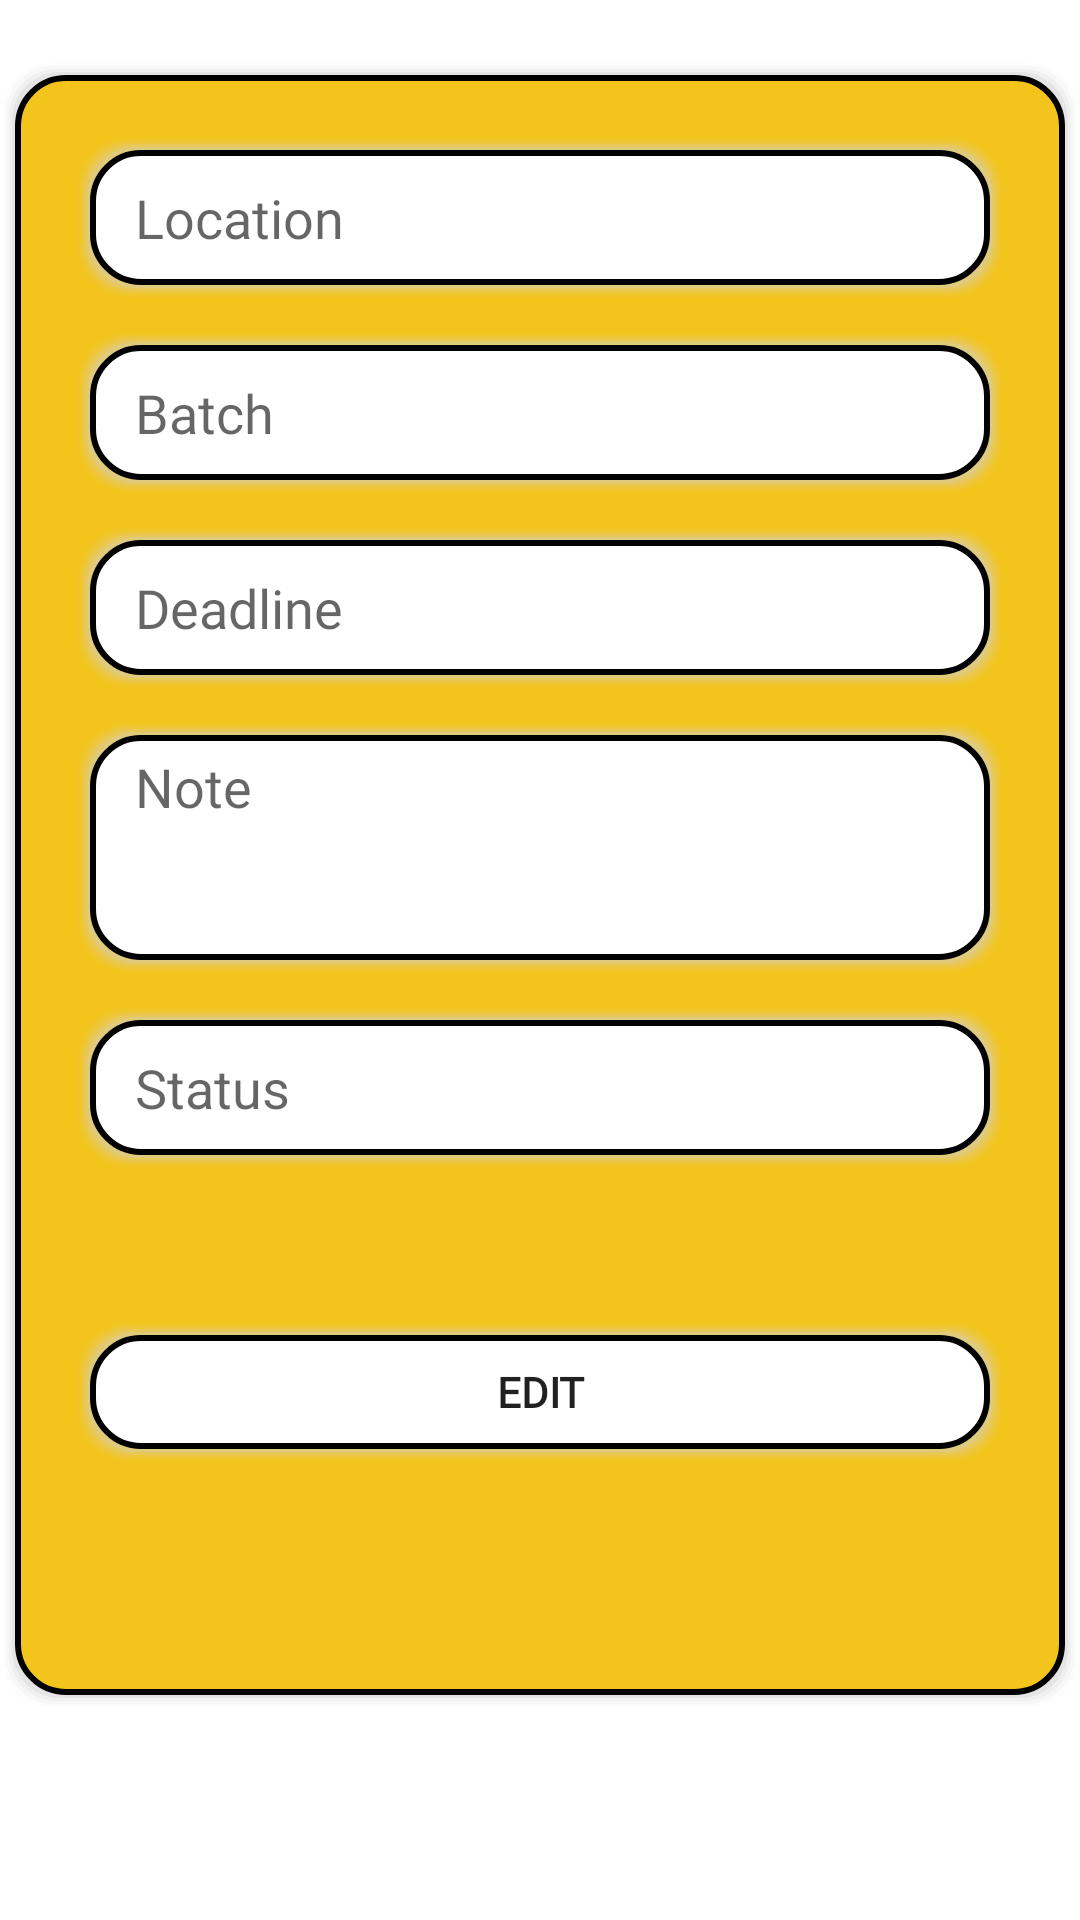

Layout XML and referenced resources for this Android screen:
<!-- AndroidManifest.xml: application theme Theme.TheWholeShare -->
<!-- res/layout/fragment_admin_update_location.xml -->
<?xml version="1.0" encoding="utf-8"?>
<LinearLayout xmlns:android="http://schemas.android.com/apk/res/android"
    xmlns:tools="http://schemas.android.com/tools"
    android:layout_width="match_parent"
    android:layout_height="match_parent"
    android:orientation="vertical"
    tools:context=".fragments.AdminUpdateLocation">

    <LinearLayout
        android:layout_width="match_parent"
        android:layout_height="550dp"
        android:layout_marginTop="20dp"
        android:layout_marginBottom="10dp"
        android:background="@drawable/rounded_square_1"
        android:orientation="vertical">


        <EditText
            android:id="@+id/etLocation"
            android:layout_width="match_parent"
            android:layout_height="55dp"
            android:layout_marginLeft="20dp"
            android:layout_marginTop="20dp"
            android:layout_marginRight="20dp"
            android:background="@drawable/rounded_square_2"
            android:ems="10"
            android:enabled="false"
            android:fontFamily="@font/montserrat"
            android:hint="Location"
            android:inputType="textPersonName"
            android:paddingLeft="20dp"
            android:textColor="#000000" />

        <EditText
            android:id="@+id/etbatch"
            android:layout_width="match_parent"
            android:layout_height="55dp"
            android:layout_marginLeft="20dp"
            android:layout_marginTop="10dp"
            android:layout_marginRight="20dp"
            android:background="@drawable/rounded_square_2"
            android:ems="10"
            android:fontFamily="@font/montserrat"
            android:hint="Batch"
            android:inputType="number"
            android:paddingLeft="20dp" />

        <EditText
            android:id="@+id/etDeadline"
            android:layout_width="match_parent"
            android:layout_height="55dp"
            android:layout_marginLeft="20dp"
            android:layout_marginTop="10dp"
            android:layout_marginRight="20dp"
            android:background="@drawable/rounded_square_2"
            android:ems="10"
            android:fontFamily="@font/montserrat"
            android:hint="Deadline"
            android:inputType="datetime"
            android:paddingLeft="20dp" />

        <EditText
            android:id="@+id/etNote"
            android:layout_width="match_parent"
            android:layout_height="85dp"
            android:layout_marginLeft="20dp"
            android:layout_marginTop="10dp"
            android:layout_marginRight="20dp"
            android:background="@drawable/rounded_square_2"
            android:ems="10"
            android:fontFamily="@font/montserrat"
            android:gravity="start"
            android:hint="Note"
            android:inputType="textMultiLine"
            android:paddingLeft="20dp"
            android:paddingTop="10dp" />

        <EditText
            android:id="@+id/etStatus"
            android:layout_width="match_parent"
            android:layout_height="55dp"
            android:layout_marginLeft="20dp"
            android:layout_marginTop="10dp"
            android:layout_marginRight="20dp"
            android:background="@drawable/rounded_square_2"
            android:ems="10"
            android:hint="Status"
            android:inputType="text"
            android:paddingLeft="20dp" />

        <androidx.appcompat.widget.AppCompatButton
            android:id="@+id/btnEdit_Loc"
            android:layout_width="match_parent"
            android:layout_height="wrap_content"
            android:layout_marginLeft="20dp"
            android:layout_marginTop="50dp"
            android:layout_marginRight="20dp"
            android:background="@drawable/rounded_square_2"
            android:fontFamily="@font/montserrat"
            android:text="EDIT"
            android:textStyle="bold" />
    </LinearLayout>

</LinearLayout>
<!-- resources referenced by this layout -->
<resources>
  <!-- drawable rounded_square_2 (drawable) -->
  <?xml version="1.0" encoding="utf-8"?>
  <layer-list xmlns:android="http://schemas.android.com/apk/res/android" >
  
      
      <item>
          <shape>
  
              <padding
                  android:bottom="1dp"
                  android:left="1dp"
                  android:right="1dp"
                  android:top="1dp" />
  
              <solid android:color="#00CCCCCC" />
  
              <corners android:radius="16dp" />
          </shape>
      </item>
      <item>
          <shape>
              <padding
                  android:bottom="1dp"
                  android:left="1dp"
                  android:right="1dp"
                  android:top="1dp" />
  
              <solid android:color="#10CCCCCC" />
  
              <corners android:radius="16dp" />
          </shape>
      </item>
      <item>
          <shape>
              <padding
                  android:bottom="1dp"
                  android:left="1dp"
                  android:right="1dp"
                  android:top="1dp" />
  
              <solid android:color="#20CCCCCC" />
  
              <corners android:radius="16dp" />
          </shape>
      </item>
      <item>
          <shape>
              <padding
                  android:bottom="1dp"
                  android:left="1dp"
                  android:right="1dp"
                  android:top="1dp" />
  
              <solid android:color="#30CCCCCC" />
  
              <corners android:radius="16dp" />
          </shape>
      </item>
      <item>
          <shape>
              <padding
                  android:bottom="1dp"
                  android:left="1dp"
                  android:right="1dp"
                  android:top="1dp" />
  
              <solid android:color="#50CCCCCC" />
  
              <corners android:radius="16dp" />
          </shape>
      </item>
  
      
      <item>
          <shape>
              <stroke android:width="2dp" android:color="@color/black" />
              <solid android:color="@color/white" />
  
              <corners android:radius="16dp" />
          </shape>
      </item>
  
  </layer-list>
  <style name="Theme.TheWholeShare" parent="Theme.MaterialComponents.DayNight.DarkActionBar">
          
          <item name="colorPrimary">@color/myYellow</item>
          <item name="colorPrimaryVariant">@color/myYellow</item>
          <item name="colorOnPrimary">@color/white</item>
          
          <item name="colorSecondary">@color/teal_200</item>
          <item name="colorSecondaryVariant">@color/teal_700</item>
          <item name="colorOnSecondary">@color/black</item>
          
          <item name="android:statusBarColor" tools:targetApi="l">?attr/colorPrimaryVariant</item>
          
      </style>
  <color name="black">#FF000000</color>
  <color name="myYellow">#F3C41B</color>
  <color name="white">#FFFFFFFF</color>
  <color name="teal_200">#FF03DAC5</color>
  <color name="teal_700">#FF018786</color>
</resources>
